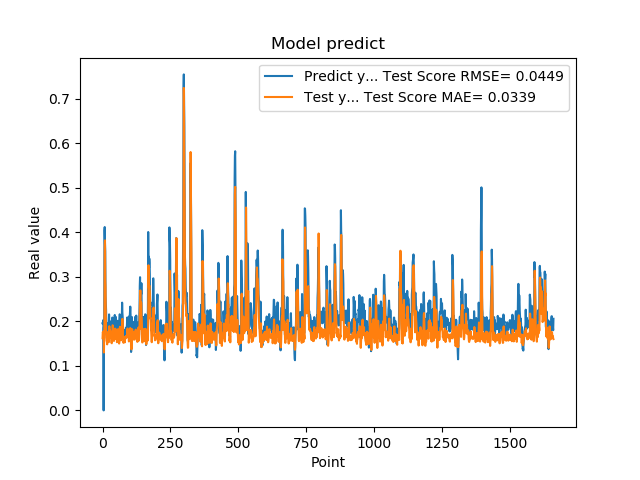

Values plotted in this chart, from the file beside it:
1.955727785830000398e-01, 1.620871032371071219e-01
1.954265981910000005e-01, 1.760248070650561880e-01
2.004670947789999880e-01, 1.739410669888301064e-01
2.029463946819999587e-01, 1.773807456630618062e-01
0.000000000000000000e+00, 1.762326911515902372e-01
1.862521618600000151e-01, 1.300598104971109059e-01
1.862153261900000301e-01, 1.730891093264057545e-01
4.038094580169999670e-01, 1.993271864392865134e-01
4.118085205549999461e-01, 3.674428756358040227e-01
3.743042349819999948e-01, 3.818416688695290828e-01
3.571429848669999685e-01, 2.937593587771188952e-01
2.572054266930000055e-01, 2.767633619957406976e-01
2.409307956699999753e-01, 2.139527155221009613e-01
2.253161966800000249e-01, 1.824358412803473717e-01
1.935185044999999937e-01, 1.692395700287302740e-01
1.787700653079999924e-01, 1.560291494210745422e-01
1.622045934200000150e-01, 1.542594775493589532e-01
1.761920750140000269e-01, 1.483045614446222016e-01
1.883655935530000325e-01, 1.586382925602664029e-01
1.861467957499999548e-01, 1.720598119408368876e-01
1.954913884399999968e-01, 1.696961264116371160e-01
1.954011768099999935e-01, 1.764660424243295056e-01
1.660518944260000185e-01, 1.731684783508652403e-01
1.907722949980000249e-01, 1.533321333280262821e-01
2.156041562559999625e-01, 1.665355616953018147e-01
1.898660957809999716e-01, 1.890627695051931845e-01
1.770474612709999895e-01, 1.700854859187420076e-01
2.001174986360000074e-01, 1.627393875858911543e-01
1.948629021640000125e-01, 1.793459343978590637e-01
1.922753006219999894e-01, 1.736997636328823647e-01
1.779100298880000042e-01, 1.717440053556621715e-01
1.810636967419999854e-01, 1.668451170988072552e-01
1.680064052340000114e-01, 1.592690706368339593e-01
1.635809391740000174e-01, 1.519063310996120741e-01
1.706920862200000111e-01, 1.507364515076417277e-01
1.916799396280000345e-01, 1.640366240167057399e-01
2.085516005749999957e-01, 1.702290198918740838e-01
2.058236002919999752e-01, 1.912695391609172124e-01
1.828240007160000513e-01, 1.902729483237116381e-01
1.857409924269999846e-01, 1.682664097349726995e-01
1.775099337099999841e-01, 1.636880549685382213e-01
1.752161234619999952e-01, 1.565859054132230921e-01
1.971126049759999999e-01, 1.559460552029102165e-01
1.845117062330000057e-01, 1.690395512335469141e-01
1.984785944219999987e-01, 1.650829230371398393e-01
2.143009155989999692e-01, 1.743447547468410519e-01
1.841159015890000139e-01, 1.837792604764703908e-01
2.104043960570000094e-01, 1.607684704403095910e-01
2.032361328599999739e-01, 1.739454134595032619e-01
2.088565975429999833e-01, 1.820327662468068375e-01
1.960448026660000231e-01, 1.809065959295393100e-01
1.900728046889999523e-01, 1.721083165862653253e-01
1.658952832220000062e-01, 1.597243466354323627e-01
1.872539073229999851e-01, 1.531881386805953038e-01
1.852532625200000171e-01, 1.567204920248405908e-01
1.799222826959999966e-01, 1.617007640880334662e-01
2.012764066460000223e-01, 1.636653431015419602e-01
1.978618204589999985e-01, 1.824321164232562409e-01
1.950792670250000027e-01, 1.750639924614086629e-01
1.711323857310000085e-01, 1.701667381539781754e-01
1.623787879939999901e-01, 1.601775686750760708e-01
... 1,599 more rows
